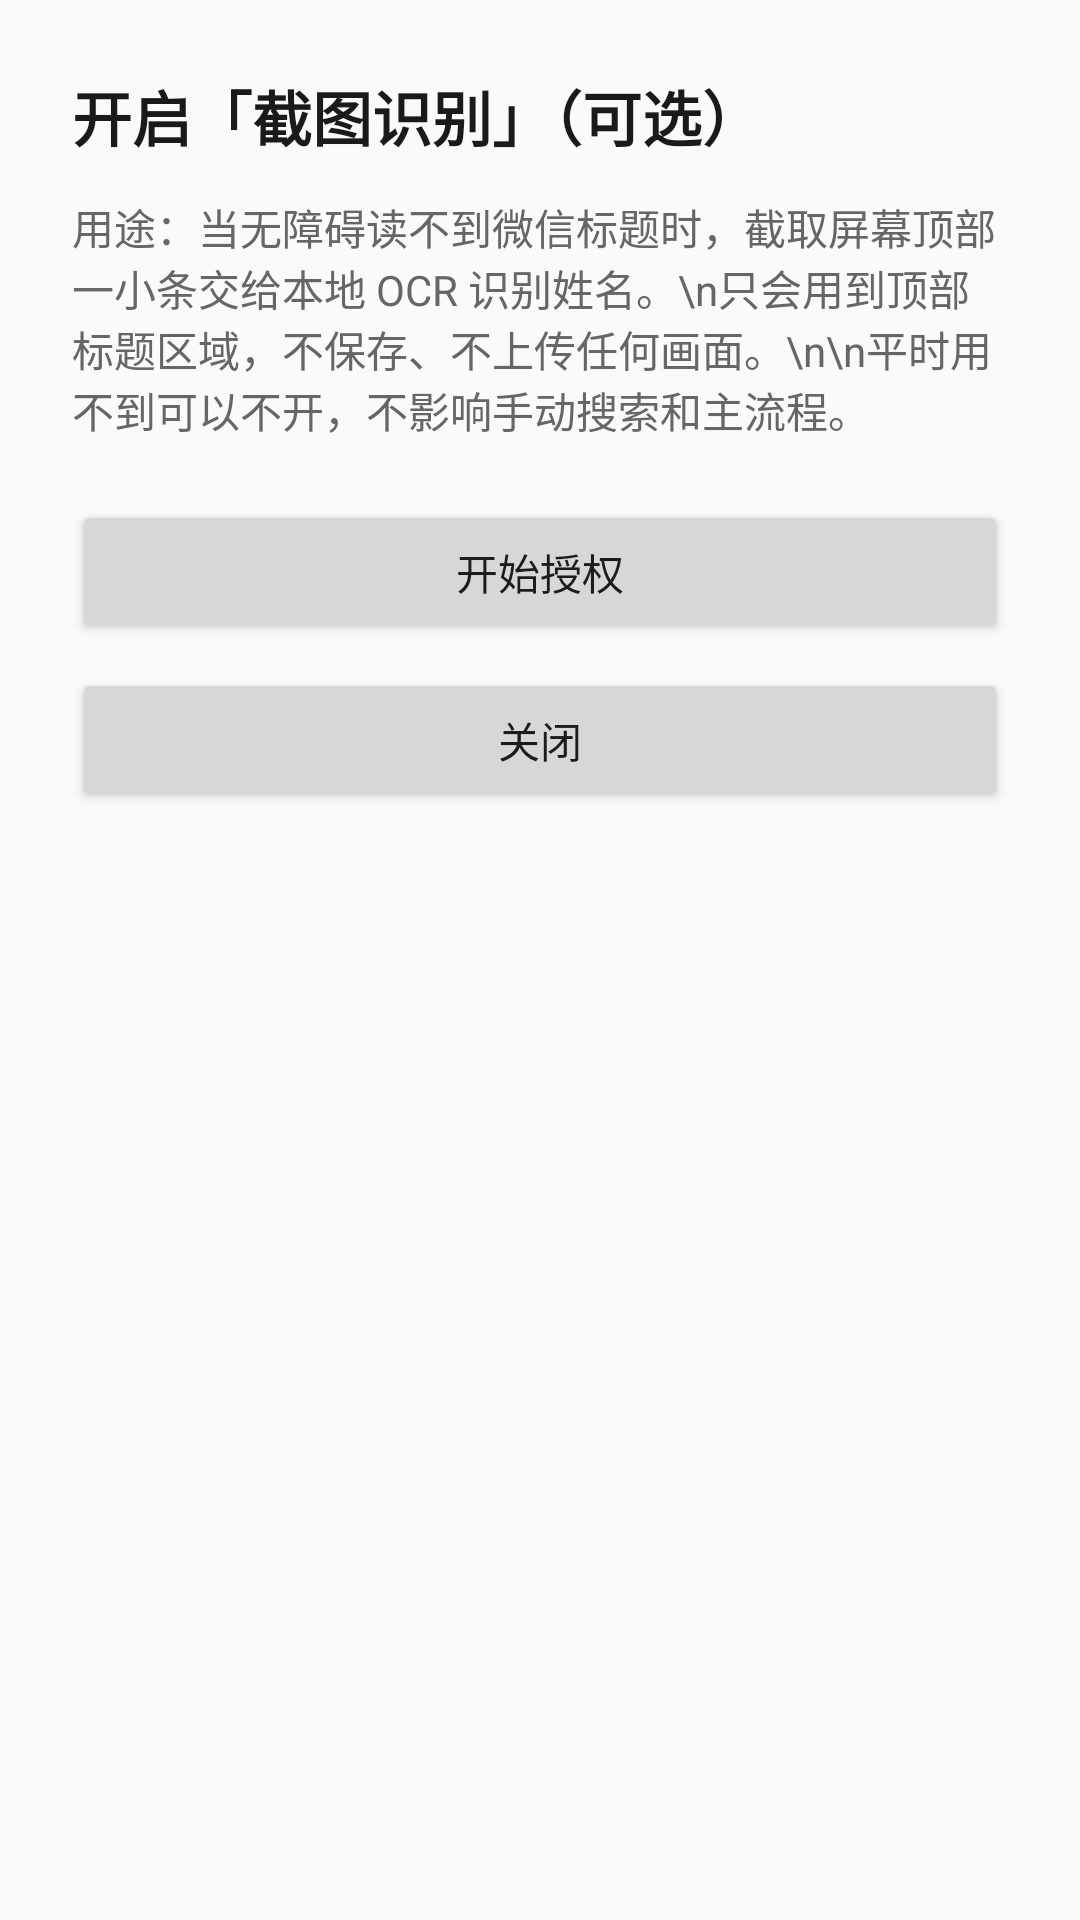

Here is an Android app screen rendered from its layout file. Give the layout XML and the strings, colors and styles it references.
<!-- AndroidManifest.xml: application theme Theme.StudentLookup -->
<!-- res/layout/activity_capture_permission.xml -->
<?xml version="1.0" encoding="utf-8"?>
<LinearLayout xmlns:android="http://schemas.android.com/apk/res/android"
    android:layout_width="match_parent"
    android:layout_height="match_parent"
    android:orientation="vertical"
    android:padding="24dp">

    <TextView
        android:layout_width="match_parent"
        android:layout_height="wrap_content"
        android:text="开启「截图识别」（可选）"
        android:textSize="20sp"
        android:textStyle="bold"
        android:textColor="@color/text_primary" />

    <TextView
        android:id="@+id/tv_capture_status"
        android:layout_width="match_parent"
        android:layout_height="wrap_content"
        android:layout_marginTop="12dp"
        android:text="用途：当无障碍读不到微信标题时，截取屏幕顶部一小条交给本地 OCR 识别姓名。\n只会用到顶部标题区域，不保存、不上传任何画面。\n\n平时用不到可以不开，不影响手动搜索和主流程。"
        android:textSize="14sp"
        android:textColor="@color/text_secondary" />

    <Button
        android:id="@+id/btn_capture_start"
        android:layout_width="match_parent"
        android:layout_height="wrap_content"
        android:layout_marginTop="20dp"
        android:text="开始授权" />

    <Button
        android:id="@+id/btn_capture_close"
        android:layout_width="match_parent"
        android:layout_height="wrap_content"
        android:layout_marginTop="8dp"
        android:text="关闭" />

</LinearLayout>
<!-- resources referenced by this layout -->
<resources>
  <color name="text_primary">#1A1A1A</color>
  <color name="text_secondary">#666666</color>
  <style name="Theme.StudentLookup" parent="Theme.AppCompat.DayNight.NoActionBar">
          <item name="colorPrimary">@color/purple_500</item>
          <item name="colorPrimaryDark">@color/purple_700</item>
          <item name="colorAccent">@color/teal_200</item>
      </style>
  <color name="purple_500">#6750A4</color>
  <color name="purple_700">#4F378B</color>
  <color name="teal_200">#03DAC5</color>
</resources>
